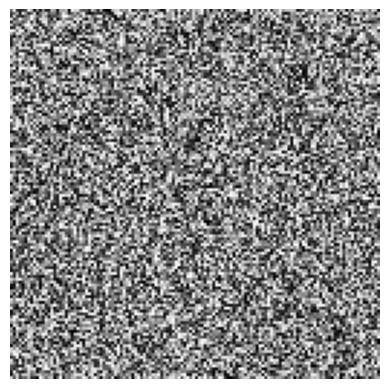

Here is the Python script that generated this plot:
import numpy as np
import matplotlib.pyplot as plt

# Generate a black and white heatmap
size = 128  # size of the heatmap
heatmap = np.random.rand(size, size)  # random values for the heatmap

# Plot the heatmap
plt.imshow(heatmap, cmap='gray')
plt.axis('off')
plt.savefig('example.png', bbox_inches='tight', pad_inches=0)
plt.show()
